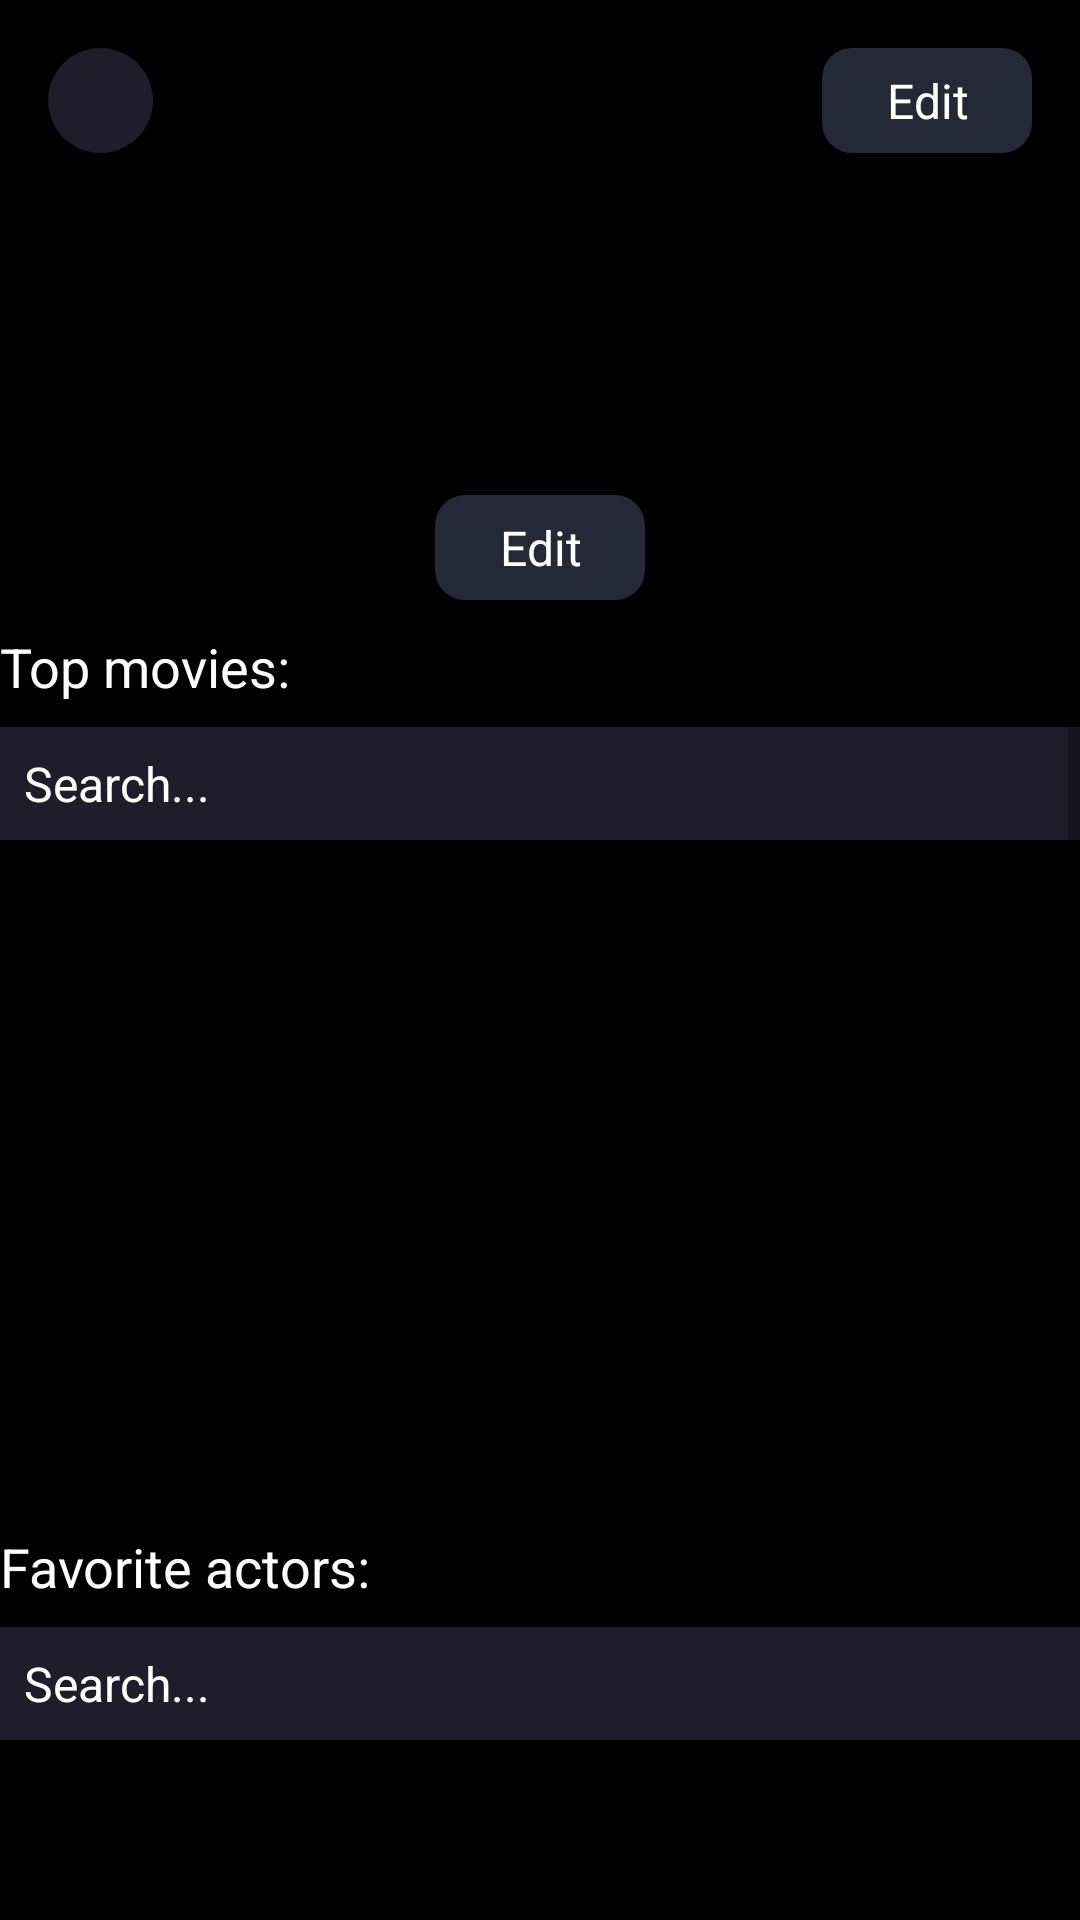

This screen was rendered from an Android layout file. Write that file and the resources it references.
<!-- AndroidManifest.xml: application theme Theme.Moviegram -->
<!-- res/layout/activity_settings.xml -->
<?xml version="1.0" encoding="utf-8"?>
<androidx.constraintlayout.widget.ConstraintLayout xmlns:android="http://schemas.android.com/apk/res/android"
    xmlns:app="http://schemas.android.com/apk/res-auto"
    xmlns:tools="http://schemas.android.com/tools"
    android:id="@+id/main"
    android:layout_width="match_parent"
    android:layout_height="match_parent"
    android:background="@color/main_color"
    tools:context=".Activities.DetailActivity">

    <ScrollView
        android:id="@+id/scrollView2"
        android:layout_width="match_parent"
        android:layout_height="match_parent">
        <LinearLayout
            android:layout_width="match_parent"
            android:layout_height="wrap_content"
            android:orientation="vertical">


            <androidx.constraintlayout.widget.ConstraintLayout
                android:layout_width="match_parent"
                android:layout_height="wrap_content">

                <ImageView
                    android:id="@+id/image_backgorund"
                    android:layout_width="match_parent"
                    android:layout_height="200dp"
                    app:layout_constraintEnd_toEndOf="parent"
                    app:layout_constraintStart_toStartOf="parent"
                    app:layout_constraintTop_toTopOf="parent"
                    tools:srcCompat="@tools:sample/avatars" />


                <ImageView
                    android:id="@+id/imageView5"
                    android:layout_width="match_parent"
                    android:layout_height="180dp"
                    app:layout_constraintBottom_toBottomOf="@+id/image_backgorund"
                    app:srcCompat="@drawable/gradient_background" />


                <androidx.constraintlayout.widget.ConstraintLayout
                    android:id="@+id/constraintLayout2"
                    android:layout_width="match_parent"
                    android:layout_height="match_parent"
                    app:layout_constraintBottom_toBottomOf="parent"
                    app:layout_constraintEnd_toEndOf="parent"
                    app:layout_constraintStart_toStartOf="parent">

                    <com.google.android.material.imageview.ShapeableImageView
                        android:id="@+id/profile_image"
                        android:layout_width="90dp"
                        android:layout_height="90dp"
                        android:scaleType="centerCrop"

                        app:layout_constraintEnd_toEndOf="parent"
                        app:layout_constraintStart_toStartOf="parent"
                        app:layout_constraintTop_toTopOf="parent"
                        app:shapeAppearanceOverlay="@style/roundedImageView"
                        tools:srcCompat="@tools:sample/avatars" />


                    <androidx.appcompat.widget.AppCompatButton
                        android:id="@+id/edit_profile_button"
                        style="@android:style/Widget.Button"
                        android:layout_width="70dp"
                        android:layout_height="35dp"
                        android:background="@drawable/orange_button_background"
                        android:text="Edit"
                        android:textColor="@color/white"
                        android:textSize="16sp"
                        app:layout_constraintEnd_toEndOf="parent"
                        app:layout_constraintStart_toStartOf="parent"
                        app:layout_constraintTop_toBottomOf="@+id/profile_image" />
                </androidx.constraintlayout.widget.ConstraintLayout>


                <androidx.constraintlayout.widget.ConstraintLayout
                    android:id="@+id/constraintLayout"
                    android:layout_width="match_parent"
                    android:layout_height="wrap_content"
                    android:layout_margin="16dp"
                    android:layout_marginStart="16dp"
                    android:layout_marginTop="16dp"
                    android:layout_marginEnd="16dp"
                    app:layout_constraintEnd_toEndOf="parent"
                    app:layout_constraintStart_toStartOf="parent"
                    app:layout_constraintTop_toTopOf="parent">

                    <ImageView
                        android:id="@+id/backBtn"
                        android:layout_width="35dp"
                        android:layout_height="35dp"
                        android:background="@drawable/oval_btn_background"
                        android:padding="8dp"
                        android:src="@drawable/back"
                        app:layout_constraintBottom_toBottomOf="parent"
                        app:layout_constraintStart_toStartOf="parent"
                        app:layout_constraintTop_toTopOf="parent" />

                    <androidx.appcompat.widget.AppCompatButton
                        android:id="@+id/edit_bk_button"
                        style="@android:style/Widget.Button"
                        android:layout_width="70dp"
                        android:layout_height="35dp"
                        android:background="@drawable/orange_button_background"
                        android:text="Edit"
                        android:textColor="@color/white"
                        android:textSize="16sp"
                        app:layout_constraintEnd_toEndOf="parent"
                        app:layout_constraintTop_toTopOf="parent" />
                </androidx.constraintlayout.widget.ConstraintLayout>

            </androidx.constraintlayout.widget.ConstraintLayout>

            <androidx.constraintlayout.widget.ConstraintLayout
                android:layout_width="match_parent"
                android:layout_height="wrap_content"
                android:layout_marginTop="10dp">

                <TextView
                    android:id="@+id/textView5"
                    android:layout_width="wrap_content"
                    android:layout_height="wrap_content"
                    android:text="Top movies: "
                    android:textColor="@color/white"
                    android:textSize="18sp"
                    app:layout_constraintStart_toStartOf="parent"
                    app:layout_constraintTop_toTopOf="parent" />

                <androidx.recyclerview.widget.RecyclerView
                    android:id="@+id/selected_movies_recycler"
                    android:layout_width="match_parent"
                    android:layout_height="wrap_content"
                    android:orientation="horizontal"
                    app:layoutManager="androidx.recyclerview.widget.LinearLayoutManager"
                    app:layout_constraintEnd_toEndOf="parent"
                    app:layout_constraintStart_toStartOf="parent"
                    app:layout_constraintTop_toBottomOf="@+id/textView5" />

                <EditText
                    android:id="@+id/edit_movies"
                    android:layout_width="match_parent"
                    android:layout_height="wrap_content"
                    android:layout_marginTop="8dp"
                    android:background="@color/dark_blue"
                    android:hint="Search..."
                    android:padding="8dp"
                    android:textColor="@color/white"
                    android:textColorHint="@color/white"
                    android:textSize="16sp"
                    app:layout_constraintTop_toBottomOf="@+id/selected_movies_recycler" />

                <androidx.recyclerview.widget.RecyclerView
                    android:id="@+id/addable_movie_recycler"
                    android:layout_width="match_parent"
                    android:layout_height="220dp"
                    app:layout_constraintEnd_toEndOf="parent"
                    app:layout_constraintStart_toStartOf="parent"
                    app:layout_constraintTop_toBottomOf="@+id/edit_movies" />

            </androidx.constraintlayout.widget.ConstraintLayout>

            <androidx.constraintlayout.widget.ConstraintLayout
                android:layout_width="match_parent"
                android:layout_height="wrap_content"
                android:layout_marginTop="10dp">

                <TextView
                    android:id="@+id/textView6"
                    android:layout_width="wrap_content"
                    android:layout_height="wrap_content"
                    android:text="Favorite actors: "
                    android:textColor="@color/white"
                    android:textSize="18sp"
                    app:layout_constraintStart_toStartOf="parent"
                    app:layout_constraintTop_toTopOf="parent" />

                <androidx.recyclerview.widget.RecyclerView
                    android:id="@+id/selected_cast_recycler"
                    android:layout_width="match_parent"
                    android:layout_height="wrap_content"
                    android:orientation="horizontal"
                    app:layoutManager="androidx.recyclerview.widget.LinearLayoutManager"
                    app:layout_constraintEnd_toEndOf="parent"
                    app:layout_constraintStart_toStartOf="parent"
                    app:layout_constraintTop_toBottomOf="@+id/textView6" />

                <EditText
                    android:id="@+id/edit_cast"
                    android:layout_width="match_parent"
                    android:layout_height="wrap_content"
                    android:layout_marginTop="8dp"
                    android:background="@color/dark_blue"
                    android:hint="Search..."
                    android:padding="8dp"
                    android:textColor="@color/white"
                    android:textColorHint="@color/white"
                    android:textSize="16sp"
                    app:layout_constraintTop_toBottomOf="@+id/selected_cast_recycler" />

                <androidx.recyclerview.widget.RecyclerView
                    android:id="@+id/addable_cast_recycler"
                    android:layout_width="match_parent"
                    android:layout_height="220dp"
                    app:layout_constraintEnd_toEndOf="parent"
                    app:layout_constraintStart_toStartOf="parent"
                    app:layout_constraintTop_toBottomOf="@+id/edit_cast" />

            </androidx.constraintlayout.widget.ConstraintLayout>

            <androidx.appcompat.widget.AppCompatButton
                android:id="@+id/save_button"
                style="@android:style/Widget.Button"
                android:layout_width="70dp"
                android:layout_height="35dp"
                android:layout_gravity="center"
                android:layout_marginTop="16dp"
                android:background="@drawable/orange_button_background"
                android:text="Save"
                android:textColor="@color/white"
                android:textSize="16sp" />


        </LinearLayout>
    </ScrollView>


</androidx.constraintlayout.widget.ConstraintLayout>
<!-- resources referenced by this layout -->
<resources>
  <color name="dark_blue">#1F1D2B</color>
  <color name="main_color">#000000</color>
  <color name="white">#FFFFFFFF</color>
  <!-- drawable orange_button_background (drawable) -->
  <?xml version="1.0" encoding="utf-8"?>
  <selector xmlns:android="http://schemas.android.com/apk/res/android">
  <item>
      <shape
          android:shape="rectangle">
          <solid android:color="@color/orange"/>
          <corners android:radius="10dp"/>
      </shape>
  </item>
  </selector>
  <!-- drawable oval_btn_background (drawable) -->
  <?xml version="1.0" encoding="utf-8"?>
  <selector xmlns:android="http://schemas.android.com/apk/res/android">
      <item>
          <shape android:shape="oval">
              <solid android:color="@color/dark_blue"/>
          </shape>
      </item>
  </selector>
  <style name="roundedImageView">
          <item name="cornerFamily">rounded</item>
          <item name="cornerSize">50%</item>
      </style>
  <style name="Theme.Moviegram" parent="Base.Theme.Moviegram" />
  <color name="orange">#252836</color>
  <style name="Base.Theme.Moviegram" parent="Theme.MaterialComponents.DayNight.NoActionBar">
          
          
          <item name="colorPrimaryDark">@color/main_color</item>
      </style>
</resources>
